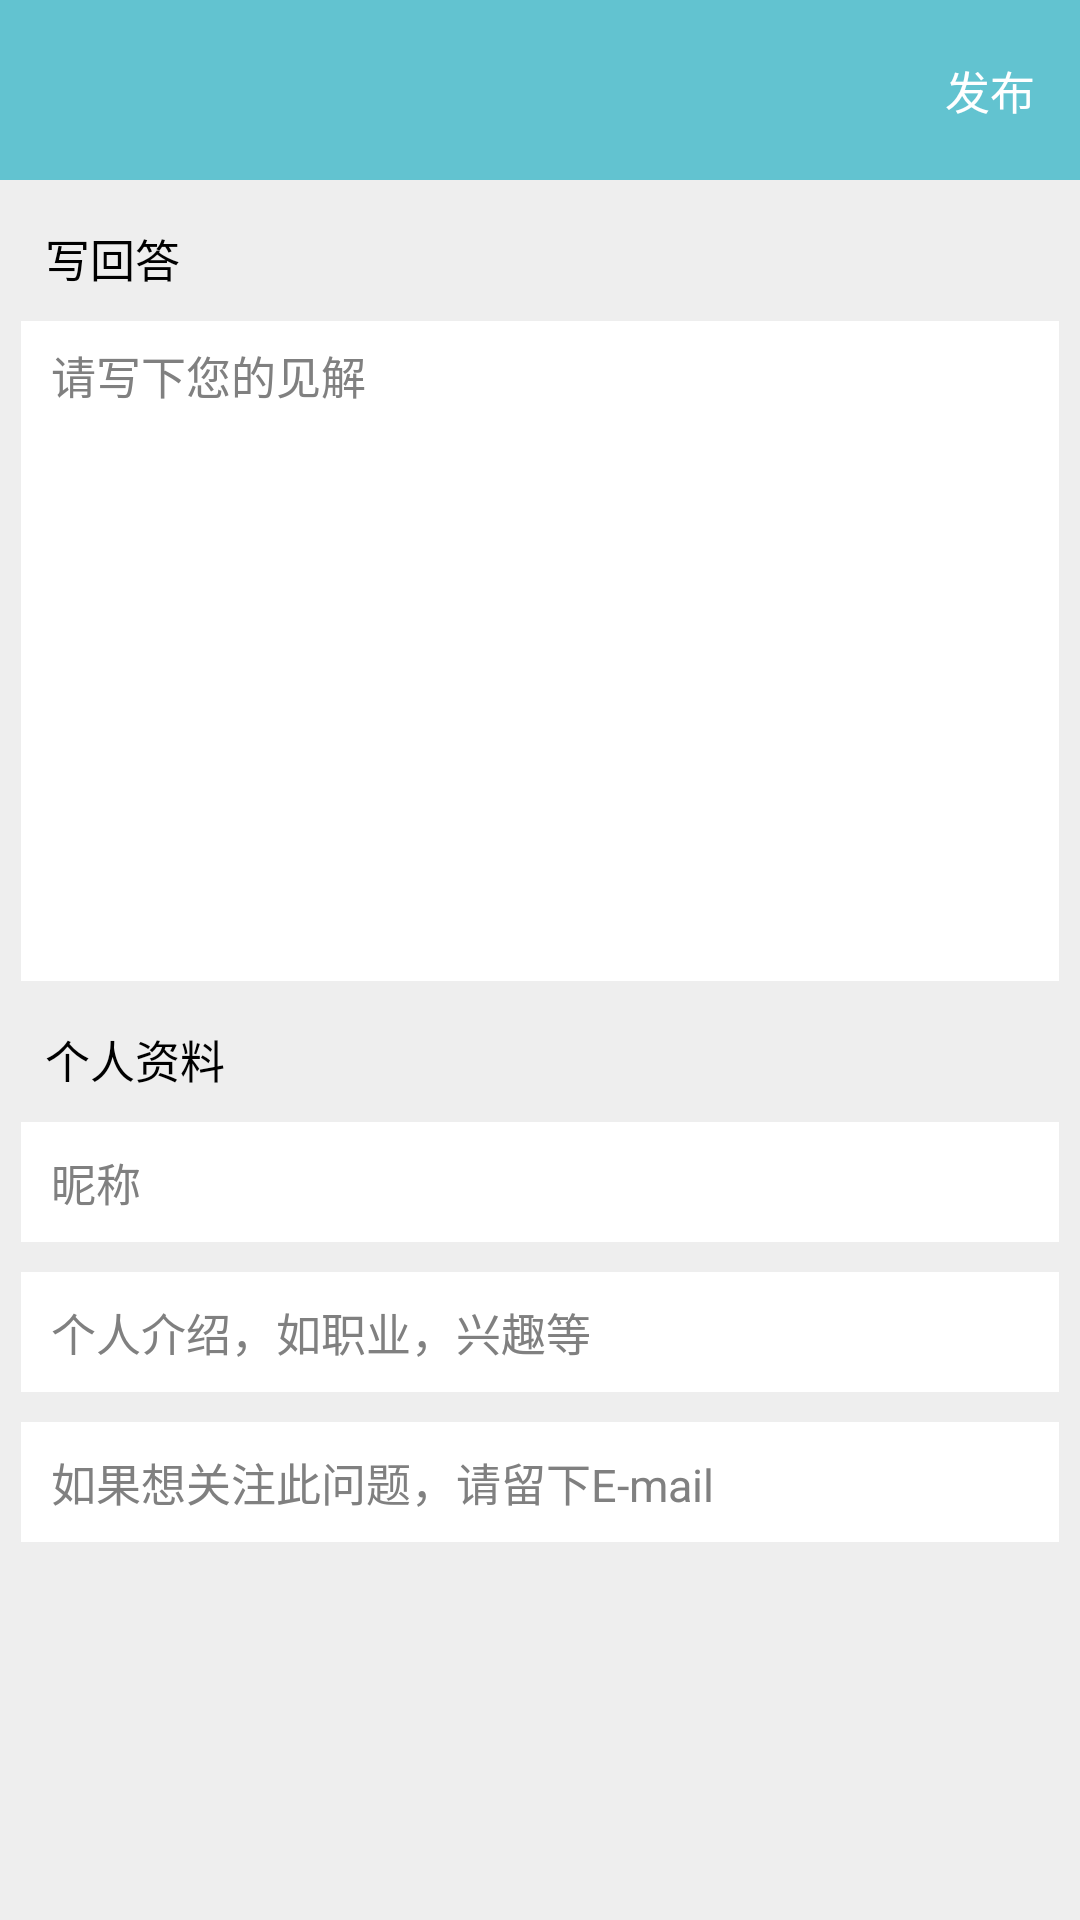

Write the Android layout XML for this screen, with the resource values it uses.
<!-- AndroidManifest.xml: application theme AppTheme -->
<!-- res/layout/answer_question.xml -->
<?xml version="1.0" encoding="utf-8"?>
<ScrollView 
    xmlns:android="http://schemas.android.com/apk/res/android"
    android:layout_width="match_parent"
    android:layout_height="match_parent"
    android:background="@color/bg_gray1"
    >
    
    <LinearLayout 
	    android:layout_width="match_parent"
	    android:layout_height="wrap_content"
	    android:orientation="vertical" 
	    >
	    
        <RelativeLayout
	        android:layout_width="match_parent"
	        android:layout_height="60dp"
	        android:background="@color/bg_green"
	        >
	     	        
	     	<Button
	            android:id="@+id/answer_question_button"
	            android:layout_width="wrap_content"
	            android:layout_height="wrap_content"
	            android:layout_centerVertical="true"
	            android:layout_alignParentRight="true"
	            android:layout_marginRight="15dp"
	            android:background="@null"
	            android:text="@string/answer_question_text7"
		        android:textColor="#ffffff"
		        android:textSize="@dimen/word_small"
	            />
	        
	    </RelativeLayout>
	    
        <TextView 
	        android:layout_width="wrap_content"
	        android:layout_height="wrap_content"
	        android:layout_marginTop="15dp"
	        android:layout_marginLeft="15dp"
	        android:text="@string/answer_question_text1"
	        android:textColor="#000000"
	        android:textSize="@dimen/word_small"
	        />
        
        <EditText
            android:id="@+id/answer_question_input1"
	        android:layout_width="match_parent"
	        android:layout_height="220dp"
	        android:layout_marginTop="10dp"
	        android:layout_marginLeft="7dp"
	        android:layout_marginRight="7dp"
	        android:background="#ffffff"
	        android:paddingLeft="10dp"
	        android:paddingRight="10dp"
	        android:paddingTop="7dp"
	        android:paddingBottom="7dp"
	        android:textSize="@dimen/word_small"
	        android:hint="@string/answer_question_text2"
		    android:inputType="textMultiLine"
			android:singleLine="false"
			android:scrollHorizontally="false"
			android:gravity="top"
            />
        
        <TextView 
	        android:layout_width="wrap_content"
	        android:layout_height="wrap_content"
	        android:layout_marginTop="15dp"
	        android:layout_marginLeft="15dp"
	        android:text="@string/answer_question_text3"
	        android:textColor="#000000"
	        android:textSize="@dimen/word_small"
	        />
        
        <EditText 
            android:id="@+id/answer_question_input2"
	        android:layout_width="match_parent"
	        android:layout_height="40dp"
	        android:layout_marginTop="10dp"
	        android:layout_marginLeft="7dp"
	        android:layout_marginRight="7dp"
	        android:background="#ffffff"
	        android:paddingLeft="10dp"
	        android:textSize="@dimen/word_small"
	        android:hint="@string/answer_question_text4"
		    android:inputType="text"
			android:singleLine="false"
			android:scrollHorizontally="false"
            />
        
        <EditText 
            android:id="@+id/answer_question_input3"
	        android:layout_width="match_parent"
	        android:layout_height="40dp"
	        android:layout_marginTop="10dp"
	        android:layout_marginLeft="7dp"
	        android:layout_marginRight="7dp"
	        android:background="#ffffff"
	        android:paddingLeft="10dp"
	        android:textSize="@dimen/word_small"
	        android:hint="@string/answer_question_text5"
		    android:inputType="text"
			android:singleLine="false"
			android:scrollHorizontally="false"
            />
        
        <EditText 
            android:id="@+id/answer_question_input4"
	        android:layout_width="match_parent"
	        android:layout_height="40dp"
	        android:layout_marginTop="10dp"
	        android:layout_marginLeft="7dp"
	        android:layout_marginRight="7dp"
	        android:background="#ffffff"
	        android:paddingLeft="10dp"
	        android:textSize="@dimen/word_small"
	        android:hint="@string/answer_question_text6"
		    android:inputType="textEmailAddress"
			android:singleLine="false"
			android:scrollHorizontally="false"
            />
	
	</LinearLayout>
    
</ScrollView>
<!-- resources referenced by this layout -->
<resources>
  <color name="bg_gray1">#eeeeee</color>
  <color name="bg_green">#62c3d0</color>
  <dimen name="word_small">15sp</dimen>
  <string name="answer_question_text1">写回答</string>
  <string name="answer_question_text2">请写下您的见解</string>
  <string name="answer_question_text3">个人资料</string>
  <string name="answer_question_text4">昵称</string>
  <string name="answer_question_text5">个人介绍，如职业，兴趣等</string>
  <string name="answer_question_text6">如果想关注此问题，请留下E-mail</string>
  <string name="answer_question_text7">发布</string>
  <style name="AppTheme" parent="AppBaseTheme">
          
      </style>
  <style name="AppBaseTheme" parent="android:Theme.Light">
          
      </style>
</resources>
